Run: headless pygame with SDL's dummy video driver; simulated clock (each Clock.tick advances the game by its frame time, no real sleeping); random seed 0; keys injected as events and as key.get_pressed() state; no mouse input.
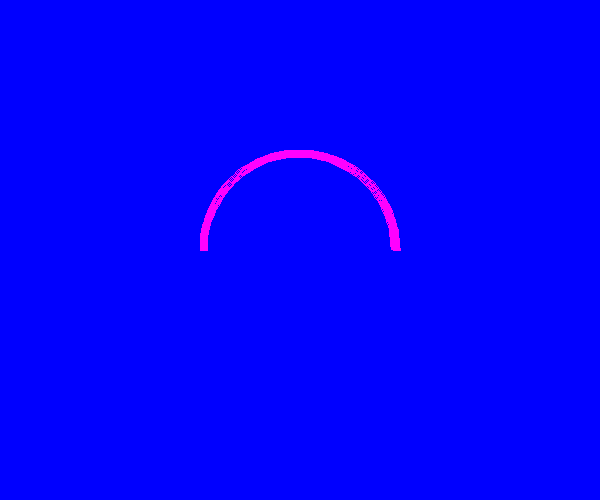
Frame 1 of 1 · flips 1–60 · no input

The pygame program that drew these frames:

import math
import sys
import pygame
from pygame.locals import *

pygame.init()
screen = pygame.display.set_mode((600, 500))
blue = 0, 0, 255
pygame.display.set_caption('draw arcs')

while True:
    for event in pygame.event.get():
        if event.type in (QUIT, KEYDOWN):
            sys.exit()

    screen.fill(blue)

    # draw a arcs
    color = 255, 0, 255
    position = 200, 150, 200, 200
    start_angle = math.radians(0)
    end_angle = math.radians(180)
    width = 8
    pygame.draw.arc(screen, color, position, start_angle, end_angle, width)
    pygame.display.update()
